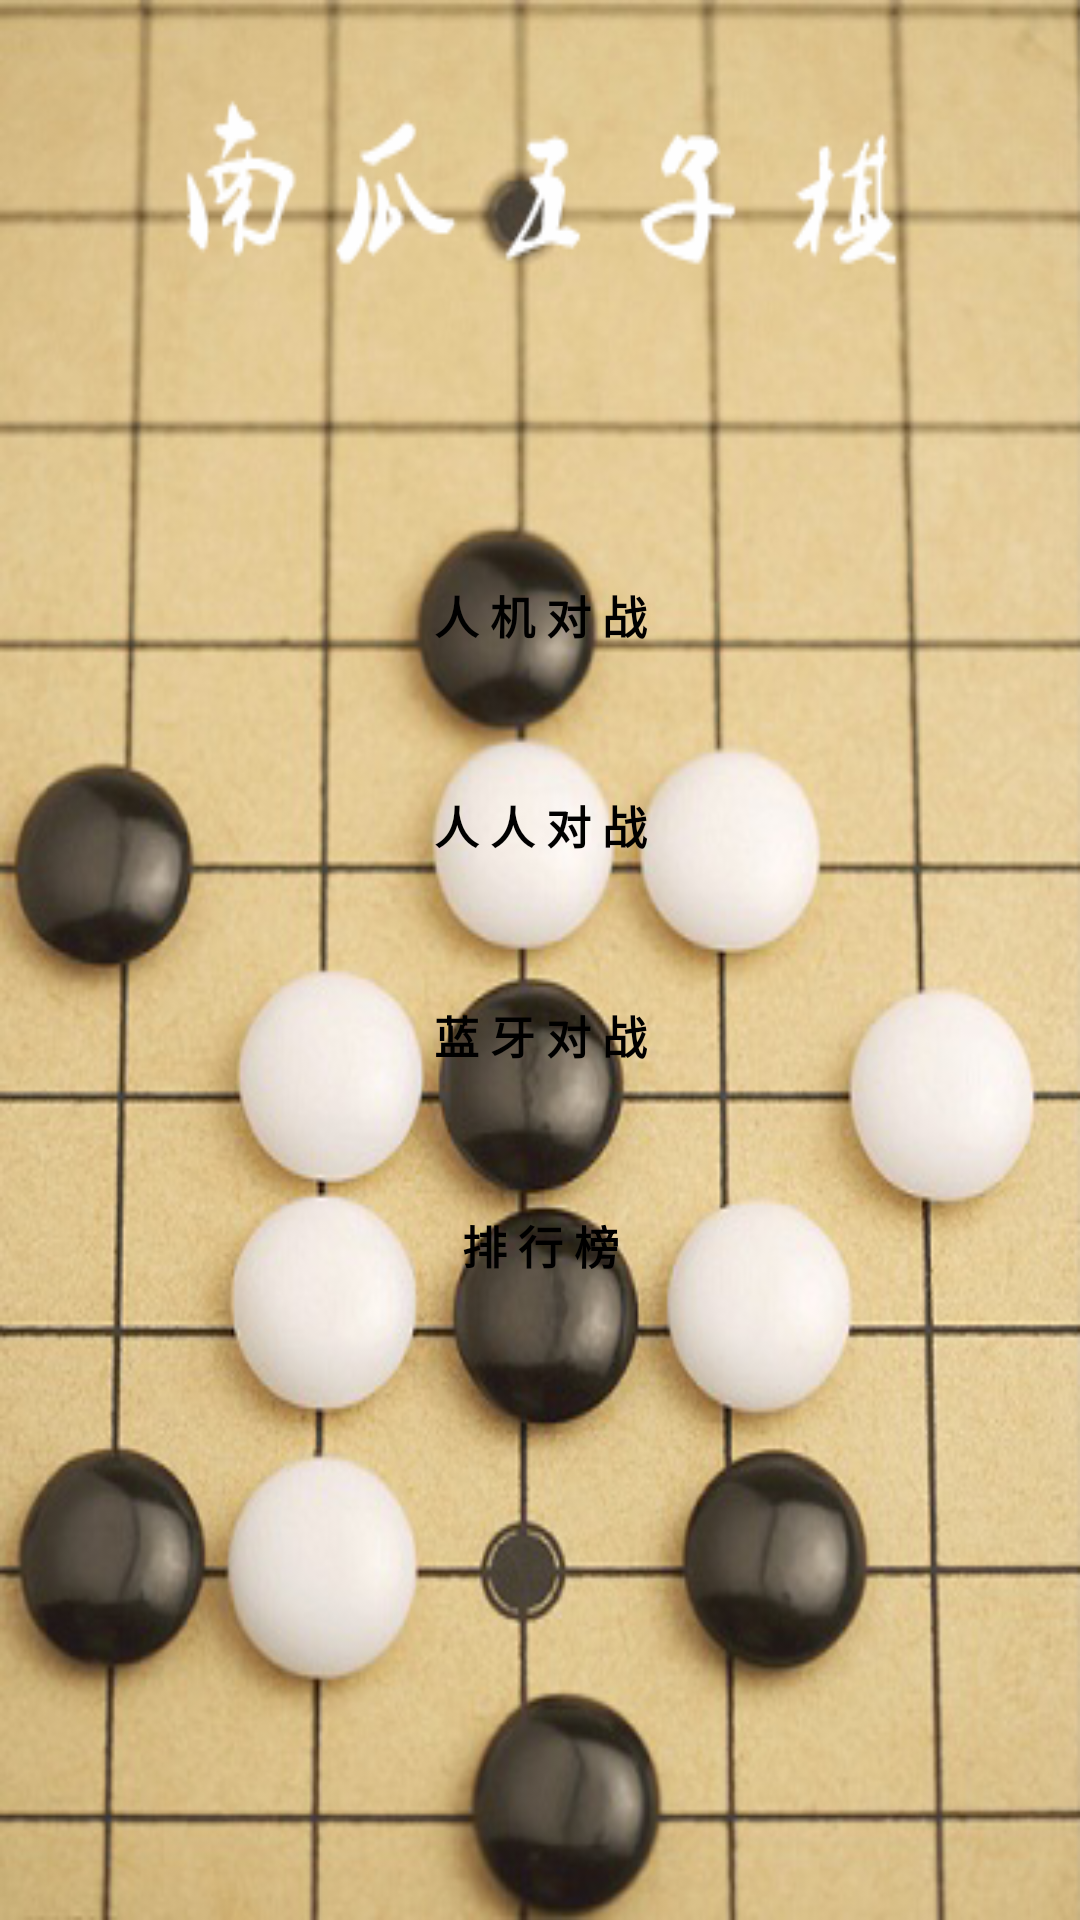

Android layout source for this screen:
<!-- AndroidManifest.xml: application theme android:Theme.Light.NoTitleBar.Fullscreen -->
<!-- res/layout/init_layout.xml -->
<?xml version="1.0" encoding="utf-8"?>
<RelativeLayout xmlns:android="http://schemas.android.com/apk/res/android"
              android:orientation="vertical"
                android:background="@drawable/init_background"
              android:layout_width="match_parent"
              android:layout_height="match_parent">

    <LinearLayout
        android:layout_gravity="center"
        android:layout_width="180dp"
        android:layout_height="wrap_content"
        android:orientation="vertical"
        android:layout_centerVertical="true"
        android:layout_centerHorizontal="true">
        <Button
            android:id="@+id/init_renjibtn"
            android:text="人 机 对 战"
            android:textSize="15sp"
            android:textStyle="bold"
            android:background="@drawable/init_btn"
            android:layout_marginBottom="20dp"
            android:layout_width="match_parent"
            android:layout_height="50dp"/>
        <Button
            android:id="@+id/init_renrenbtn"
            android:text="人 人 对 战"
            android:textSize="15sp"
            android:textStyle="bold"
            android:background="@drawable/init_btn"
            android:layout_marginBottom="20dp"
            android:layout_width="match_parent"
            android:layout_height="50dp"/>
        <Button
            android:id="@+id/init_lanyabtn"
            android:text="蓝 牙 对 战"
            android:textSize="15sp"
            android:textStyle="bold"
            android:background="@drawable/init_btn"
            android:layout_marginBottom="20dp"
            android:layout_width="match_parent"
            android:layout_height="50dp"/>
        <Button
            android:id="@+id/init_rankbtn"
            android:text="排 行 榜"
            android:textSize="15sp"
            android:textStyle="bold"
            android:background="@drawable/init_btn"
            android:layout_marginBottom="20dp"
            android:layout_width="match_parent"
            android:layout_height="50dp"/>

    </LinearLayout>
</RelativeLayout>
<!-- resources referenced by this layout -->
<resources>
  <!-- drawable init_background: png bitmap (drawable, 293028 bytes) -->
</resources>
